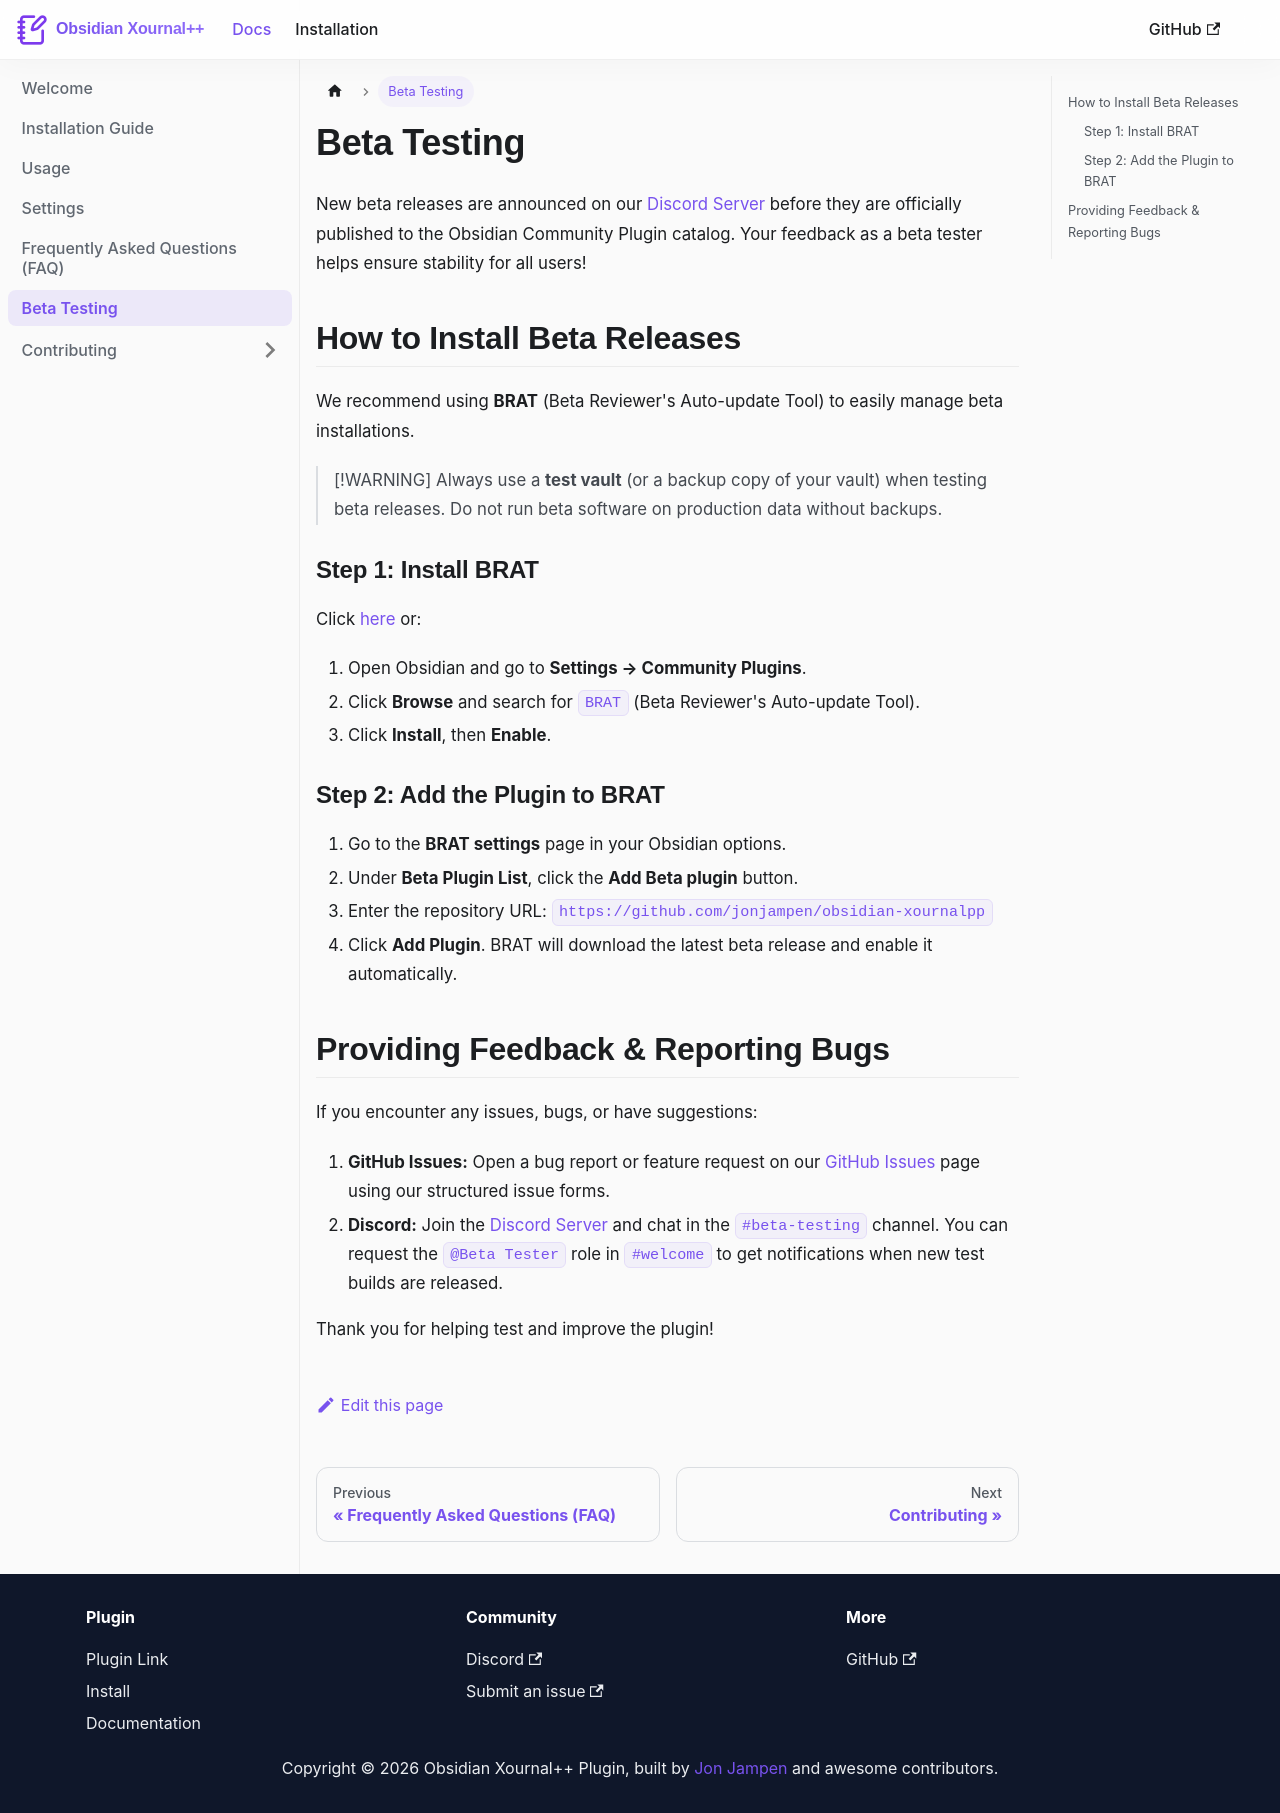

repository: jonjampen/obsidian-xournalpp · page: docs/Beta-Testing/index.html · generator: docusaurus

---
sidebar_position: 7
---

# Beta Testing

New beta releases are announced on our [Discord Server](https://discord.gg/VngwVHJQg5) before they are officially published to the Obsidian Community Plugin catalog. Your feedback as a beta tester helps ensure stability for all users!

## How to Install Beta Releases

We recommend using **BRAT** (Beta Reviewer's Auto-update Tool) to easily manage beta installations.

> [!WARNING]
> Always use a **test vault** (or a backup copy of your vault) when testing beta releases. Do not run beta software on production data without backups.

### Step 1: Install BRAT

Click [here](obsidian://show-plugin?id=obsidian42-brat) or:

1. Open Obsidian and go to **Settings → Community Plugins**.
2. Click **Browse** and search for `BRAT` (Beta Reviewer's Auto-update Tool).
3. Click **Install**, then **Enable**.

### Step 2: Add the Plugin to BRAT

1. Go to the **BRAT settings** page in your Obsidian options.
2. Under **Beta Plugin List**, click the **Add Beta plugin** button.
3. Enter the repository URL: `https://github.com/jonjampen/obsidian-xournalpp`
4. Click **Add Plugin**. BRAT will download the latest beta release and enable it automatically.

## Providing Feedback & Reporting Bugs

If you encounter any issues, bugs, or have suggestions:

1. **GitHub Issues:** Open a bug report or feature request on our [GitHub Issues](https://github.com/jonjampen/obsidian-xournalpp/issues) page using our structured issue forms.
2. **Discord:** Join the [Discord Server](https://discord.gg/VngwVHJQg5) and chat in the `#beta-testing` channel. You can request the `@Beta Tester` role in `#welcome` to get notifications when new test builds are released.

Thank you for helping test and improve the plugin!
